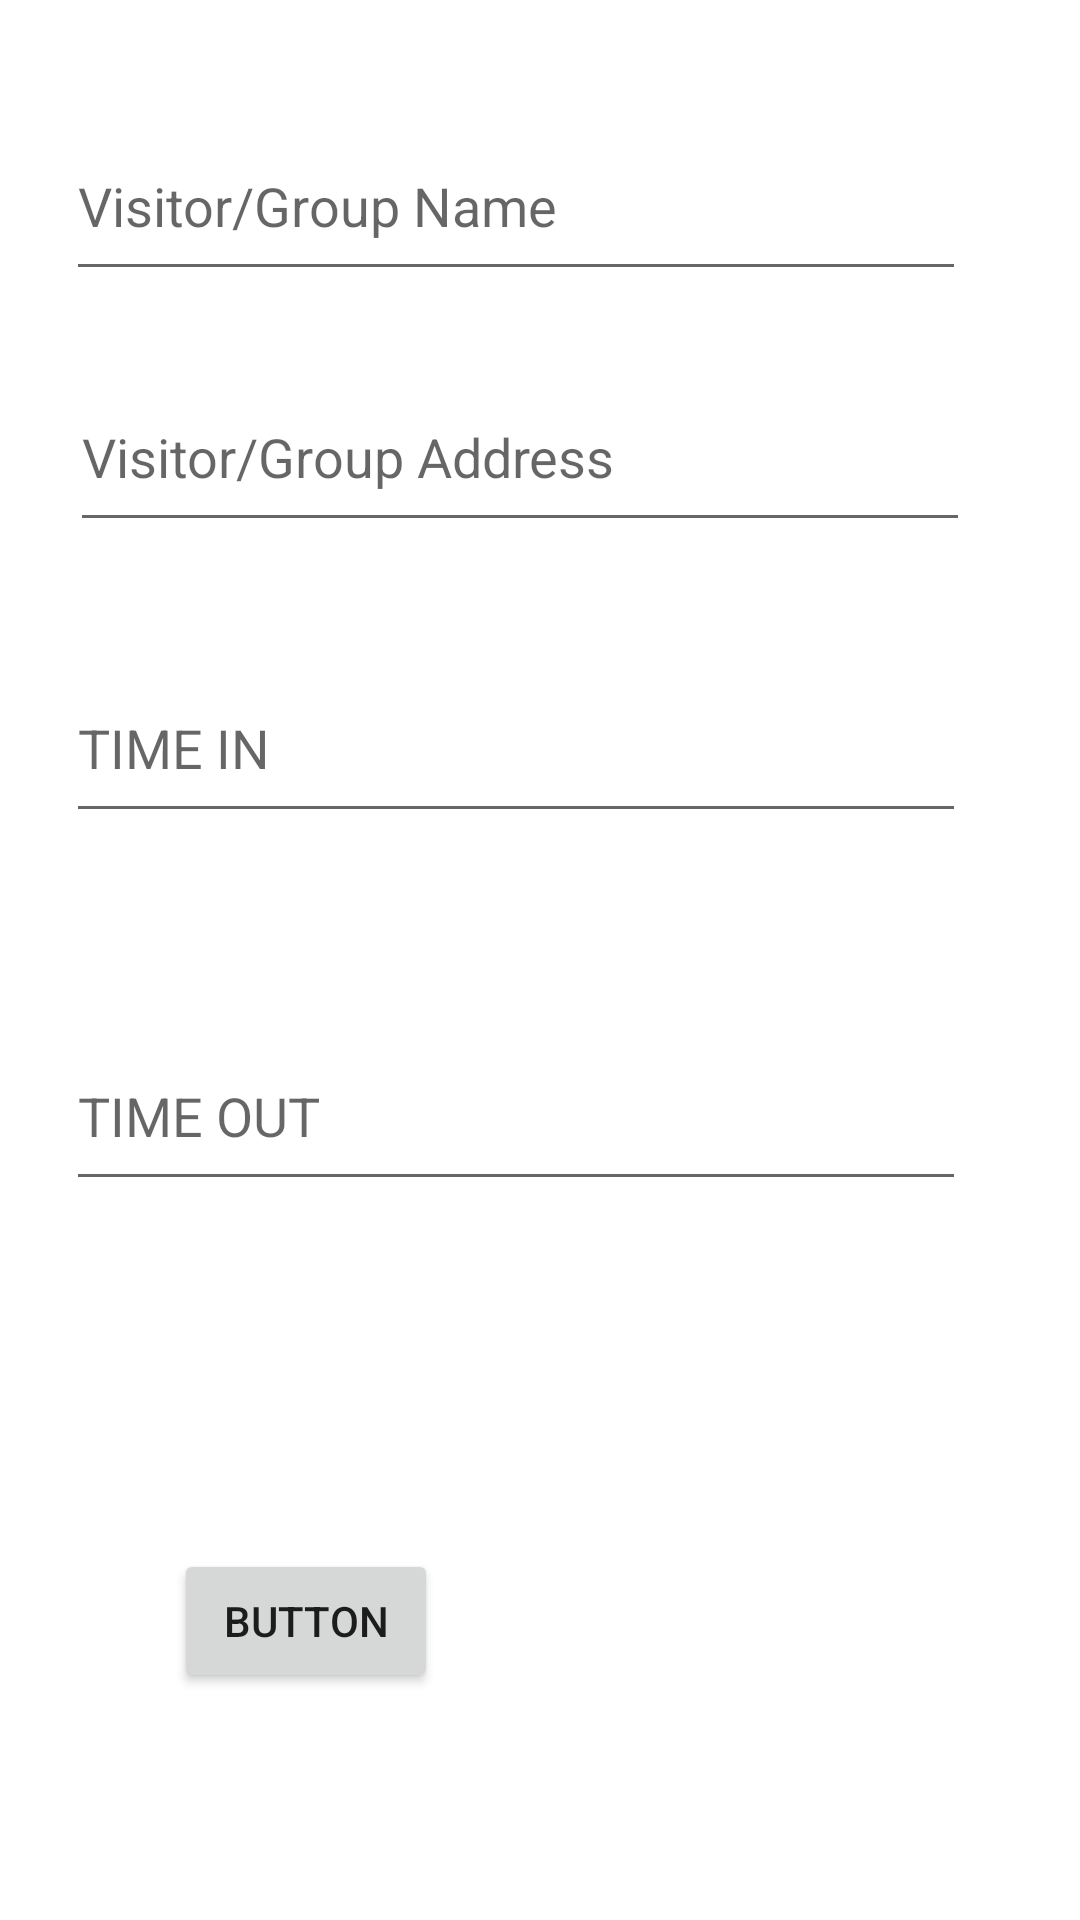

Produce the Android XML layout that renders to this screen, including the resource entries it uses.
<!-- AndroidManifest.xml: application theme Theme.Orphanage_app -->
<!-- res/layout/activity_visit.xml -->
<?xml version="1.0" encoding="utf-8"?>
<androidx.constraintlayout.widget.ConstraintLayout xmlns:android="http://schemas.android.com/apk/res/android"
    xmlns:app="http://schemas.android.com/apk/res-auto"
    xmlns:tools="http://schemas.android.com/tools"
    android:layout_width="match_parent"
    android:layout_height="match_parent"
    tools:context=".VisitActivity">

    <EditText
        android:id="@+id/ed_vname"
        android:layout_width="300dp"
        android:layout_height="60dp"
        android:ems="10"
        android:hint="Visitor/Group Name"
        android:inputType="textPersonName"
        app:layout_constraintBottom_toBottomOf="parent"
        app:layout_constraintEnd_toEndOf="parent"
        app:layout_constraintHorizontal_bias="0.369"
        app:layout_constraintStart_toStartOf="parent"
        app:layout_constraintTop_toTopOf="parent"
        app:layout_constraintVertical_bias="0.064" />

    <EditText
        android:id="@+id/ed_vaddress"
        android:layout_width="300dp"
        android:layout_height="60dp"
        android:ems="10"
        android:hint="Visitor/Group Address"
        android:inputType="textPersonName"
        app:layout_constraintBottom_toBottomOf="parent"
        app:layout_constraintEnd_toEndOf="parent"
        app:layout_constraintHorizontal_bias="0.387"
        app:layout_constraintStart_toStartOf="parent"
        app:layout_constraintTop_toTopOf="parent"
        app:layout_constraintVertical_bias="0.208" />

    <EditText
        android:id="@+id/ed_stimein"
        android:layout_width="300dp"
        android:layout_height="60dp"
        android:ems="10"
        android:hint="TIME IN"
        android:inputType="time"
        app:layout_constraintBottom_toBottomOf="parent"
        app:layout_constraintEnd_toEndOf="parent"
        app:layout_constraintHorizontal_bias="0.369"
        app:layout_constraintStart_toStartOf="parent"
        app:layout_constraintTop_toTopOf="parent"
        app:layout_constraintVertical_bias="0.375" />

    <EditText
        android:id="@+id/ed_stimeout"
        android:layout_width="300dp"
        android:layout_height="60dp"
        android:ems="10"
        android:hint="TIME OUT"
        android:inputType="time"
        app:layout_constraintBottom_toBottomOf="parent"
        app:layout_constraintEnd_toEndOf="parent"
        app:layout_constraintHorizontal_bias="0.369"
        app:layout_constraintStart_toStartOf="parent"
        app:layout_constraintTop_toTopOf="parent"
        app:layout_constraintVertical_bias="0.587" />

    <Button
        android:id="@+id/button"
        android:layout_width="wrap_content"
        android:layout_height="wrap_content"
        android:text="Button"
        app:layout_constraintBottom_toBottomOf="parent"
        app:layout_constraintEnd_toEndOf="parent"
        app:layout_constraintHorizontal_bias="0.213"
        app:layout_constraintStart_toStartOf="parent"
        app:layout_constraintTop_toTopOf="parent"
        app:layout_constraintVertical_bias="0.872" />
</androidx.constraintlayout.widget.ConstraintLayout>
<!-- resources referenced by this layout -->
<resources>
  <style name="Theme.Orphanage_app" parent="Theme.MaterialComponents.DayNight.DarkActionBar">
          
          <item name="colorPrimary">@color/purple_500</item>
          <item name="colorPrimaryVariant">@color/purple_700</item>
          <item name="colorOnPrimary">@color/white</item>
          
          <item name="colorSecondary">@color/teal_200</item>
          <item name="colorSecondaryVariant">@color/teal_700</item>
          <item name="colorOnSecondary">@color/black</item>
          
          <item name="android:statusBarColor" tools:targetApi="l">?attr/colorPrimaryVariant</item>
          
      </style>
  <color name="purple_500">#111112</color>
  <color name="purple_700">#0E0E0E</color>
  <color name="white">#FFFFFFFF</color>
  <color name="teal_200">#F6B8CD</color>
  <color name="teal_700">#FF018786</color>
  <color name="black">#FF000000</color>
</resources>
